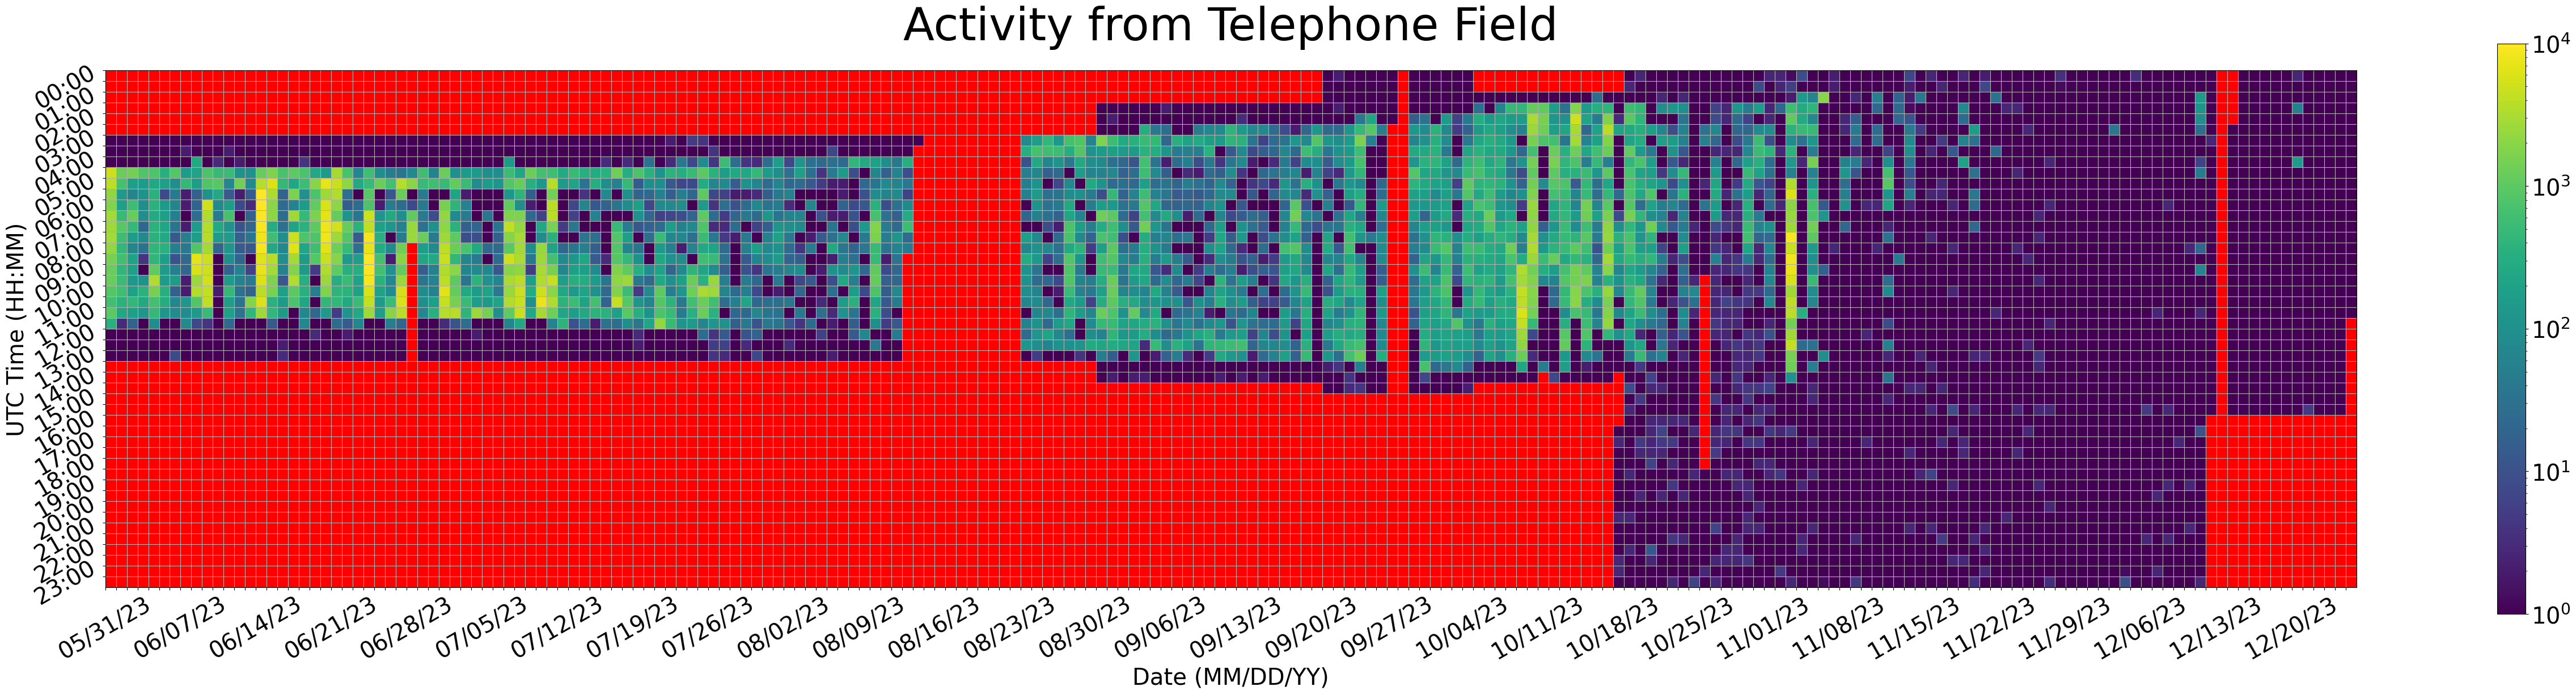

The data file committed next to this chart (first rows):
Time (UTC), 05/31/23, 06/01/23, 06/02/23, 06/03/23, 06/04/23, 06/05/23, 06/06/23, 06/07/23, 06/08/23, 06/09/23, 06/10/23, 06/11/23, 06/12/23, 06/13/23, 06/14/23, 06/15/23, 06/16/23, 06/17/23, 06/18/23, 06/19/23, 06/20/23, 06/21/23, 06/22/23
00:00, , 0.0, 0.0, 0.0, 0.0, 0.0, 0.0, 0.0, 0.0, 0.0, 0.0, 0.0, 0.0, 0.0, 0.0, 0.0, 0.0, 0.0, 0.0, 0.0, 0.0, 0.0, 0.0
00:30, , 0.0, 0.0, 0.0, 0.0, 0.0, 0.0, 0.0, 0.0, 0.0, 0.0, 0.0, 0.0, 0.0, 0.0, 0.0, 0.0, 0.0, 0.0, 0.0, 0.0, 0.0, 0.0
01:00, , 0.0, 0.0, 0.0, 0.0, 0.0, 0.0, 0.0, 0.0, 0.0, 0.0, 0.0, 0.0, 0.0, 0.0, 0.0, 0.0, 0.0, 0.0, 0.0, 0.0, 0.0, 0.0
01:30, , 0.0, 0.0, 0.0, 0.0, 0.0, 0.0, 0.0, 0.0, 0.0, 0.0, 0.0, 0.0, 0.0, 0.0, 0.0, 0.0, 0.0, 0.0, 0.0, 0.0, 0.0, 0.0
02:00, , 0.0, 0.0, 0.0, 0.0, 0.0, 0.0, 0.0, 0.0, 0.0, 0.0, 0.0, 0.0, 0.0, 0.0, 0.0, 0.0, 0.0, 0.0, 0.0, 0.0, 0.0, 0.0
02:30, , 0.0, 0.0, 0.0, 0.0, 0.0, 0.0, 0.0, 0.0, 0.0, 0.0, 0.0, 0.0, 0.0, 0.0, 0.0, 0.0, 0.0, 0.0, 0.0, 0.0, 0.0, 0.0
03:00, 1.0, 1.0, 1.0, 1.0, 1.0, 1.0, 1.0, 1.0, 1.0, 1.0, 1.0, 1.0, 1.0, 1.0, 1.0, 1.0, 1.0, 1.0, 1.0, 1.0, 1.0, 1.0, 1.0
03:30, 1.0, 1.0, 1.0, 1.0, 1.0, 1.0, 1.0, 2.0, 1.0, 1.0, 1.0, 2.0, 1.0, 1.0, 1.0, 1.0, 1.0, 1.0, 1.0, 1.0, 1.0, 1.0, 1.0
04:00, 1.0, 1.0, 1.0, 1.0, 1.0, 1.0, 1.0, 1.0, 267.0, 1.0, 3.0, 1.0, 2.0, 1.0, 1.0, 1.0, 1.0, 1.0, 4.0, 1.0, 1.0, 1.0, 1.0
04:30, 5030, 1251, 1468, 819.0, 782.0, 319.0, 887.0, 155.0, 204.0, 750.0, 521.0, 542.0, 108.0, 100.0, 1181, 1667, 699.0, 1019, 726.0, 256.0, 164.0, 2931, 717.0
05:00, 3968, 688.0, 181.0, 154.0, 247.0, 178.0, 95.0, 461.0, 173.0, 830.0, 905.0, 71.0, 1400, 80.0, 3526, 6122, 467.0, 249.0, 574.0, 1943, 7094, 4798, 2108
05:30, 2180, 143.0, 66.0, 113.0, 354.0, 8.0, 44.0, 2.0, 17.0, 113.0, 256.0, 14.0, 2.0, 14.0, 10609, 3188, 19.0, 1603, 104.0, 738.0, 2681, 3409, 29.0
06:00, 1764, 180.0, 575.0, 96.0, 374.0, 142.0, 66.0, 2.0, 19.0, 5196, 81.0, 166.0, 8.0, 3.0, 11933, 1995, 25.0, 60.0, 156.0, 1100, 5699, 2124, 16.0
06:30, 2754, 490.0, 1168, 91.0, 281.0, 178.0, 54.0, 1.0, 27.0, 3281, 45.0, 683.0, 1.0, 19.0, 11801, 2085, 26.0, 2644, 484.0, 1650, 6863, 1151, 119.0
07:00, 2610, 925.0, 483.0, 22.0, 366.0, 223.0, 34.0, 2.0, 159.0, 3399, 256.0, 110.0, 11.0, 21.0, 9217, 299.0, 30.0, 217.0, 370.0, 1024, 7931, 5361, 1179
07:30, 2797, 564.0, 162.0, 75.0, 353.0, 273.0, 13.0, 51.0, 177.0, 3688, 164.0, 161.0, 17.0, 37.0, 7886, 603.0, 97.0, 4935, 778.0, 792.0, 7862, 2640, 841.0
08:00, 2209, 445.0, 69.0, 32.0, 434.0, 363.0, 51.0, 40.0, 831.0, 2835, 20.0, 132.0, 14.0, 12.0, 8678, 260.0, 73.0, 6556, 224.0, 595.0, 6603, 1303, 511.0
08:30, 1495, 606.0, 199.0, 4.0, 431.0, 166.0, 10.0, 24.0, 6840, 4935, 1.0, 91.0, 20.0, 1.0, 6447, 3679, 96.0, 2932, 150.0, 888.0, 4854, 1903, 146.0
09:00, 1226, 426.0, 193.0, 1.0, 1055, 156.0, 52.0, 21.0, 5747, 4883, 1.0, 18.0, 55.0, 6.0, 7235, 2761, 57.0, 1842, 149.0, 5.0, 3281, 1061, 323.0
09:30, 1273, 532.0, 137.0, 114.0, 3320, 162.0, 156.0, 2.0, 2515, 5160, 1.0, 159.0, 63.0, 45.0, 6146, 1687, 12.0, 3457, 332.0, 1.0, 2473, 307.0, 524.0
10:00, 873.0, 593.0, 196.0, 374.0, 1531, 333.0, 17.0, 2.0, 3425, 4237, 2.0, 461.0, 31.0, 19.0, 3875, 1582, 188.0, 977.0, 349.0, 53.0, 1778, 403.0, 381.0
10:30, 624.0, 378.0, 438.0, 268.0, 649.0, 298.0, 72.0, 122.0, 859.0, 4096, 1.0, 171.0, 34.0, 1785, 6027, 360.0, 150.0, 739.0, 233.0, 1.0, 441.0, 451.0, 265.0
11:00, 993.0, 243.0, 191.0, 123.0, 465.0, 130.0, 84.0, 88.0, 143.0, 513.0, 1.0, 197.0, 33.0, 431.0, 2603, 450.0, 152.0, 1.0, 74.0, 22.0, 143.0, 5.0, 117.0
11:30, 347.0, 3.0, 19.0, 1.0, 91.0, 1.0, 1.0, 75.0, 8.0, 4.0, 1.0, 23.0, 1.0, 1.0, 1.0, 13.0, 1.0, 1.0, 74.0, 1.0, 1.0, 26.0, 14.0
12:00, 1.0, 1.0, 1.0, 1.0, 1.0, 1.0, 1.0, 1.0, 1.0, 1.0, 1.0, 1.0, 1.0, 1.0, 1.0, 1.0, 1.0, 1.0, 1.0, 3.0, 1.0, 1.0, 2.0
12:30, 1.0, 1.0, 1.0, 1.0, 1.0, 1.0, 1.0, 1.0, 1.0, 1.0, 1.0, 1.0, 1.0, 1.0, 1.0, 1.0, 2.0, 1.0, 1.0, 1.0, 1.0, 1.0, 1.0
13:00, 1.0, 1.0, 1.0, 1.0, 1.0, 1.0, 8.0, 1.0, 1.0, 1.0, 1.0, 1.0, 1.0, 1.0, 1.0, 1.0, 3.0, 1.0, 1.0, 1.0, 1.0, 1.0, 1.0
13:30, 0.0, 0.0, 0.0, 0.0, 0.0, 0.0, 0.0, 0.0, 0.0, 0.0, 0.0, 0.0, 0.0, 0.0, 0.0, 0.0, 0.0, 0.0, 0.0, 0.0, 0.0, 0.0, 0.0
14:00, 0.0, 0.0, 0.0, 0.0, 0.0, 0.0, 0.0, 0.0, 0.0, 0.0, 0.0, 0.0, 0.0, 0.0, 0.0, 0.0, 0.0, 0.0, 0.0, 0.0, 0.0, 0.0, 0.0
14:30, 0.0, 0.0, 0.0, 0.0, 0.0, 0.0, 0.0, 0.0, 0.0, 0.0, 0.0, 0.0, 0.0, 0.0, 0.0, 0.0, 0.0, 0.0, 0.0, 0.0, 0.0, 0.0, 0.0
15:00, 0.0, 0.0, 0.0, 0.0, 0.0, 0.0, 0.0, 0.0, 0.0, 0.0, 0.0, 0.0, 0.0, 0.0, 0.0, 0.0, 0.0, 0.0, 0.0, 0.0, 0.0, 0.0, 0.0
15:30, 0.0, 0.0, 0.0, 0.0, 0.0, 0.0, 0.0, 0.0, 0.0, 0.0, 0.0, 0.0, 0.0, 0.0, 0.0, 0.0, 0.0, 0.0, 0.0, 0.0, 0.0, 0.0, 0.0
16:00, 0.0, 0.0, 0.0, 0.0, 0.0, 0.0, 0.0, 0.0, 0.0, 0.0, 0.0, 0.0, 0.0, 0.0, 0.0, 0.0, 0.0, 0.0, 0.0, 0.0, 0.0, 0.0, 0.0
16:30, 0.0, 0.0, 0.0, 0.0, 0.0, 0.0, 0.0, 0.0, 0.0, 0.0, 0.0, 0.0, 0.0, 0.0, 0.0, 0.0, 0.0, 0.0, 0.0, 0.0, 0.0, 0.0, 0.0
17:00, 0.0, 0.0, 0.0, 0.0, 0.0, 0.0, 0.0, 0.0, 0.0, 0.0, 0.0, 0.0, 0.0, 0.0, 0.0, 0.0, 0.0, 0.0, 0.0, 0.0, 0.0, 0.0, 0.0
17:30, 0.0, 0.0, 0.0, 0.0, 0.0, 0.0, 0.0, 0.0, 0.0, 0.0, 0.0, 0.0, 0.0, 0.0, 0.0, 0.0, 0.0, 0.0, 0.0, 0.0, 0.0, 0.0, 0.0
18:00, 0.0, 0.0, 0.0, 0.0, 0.0, 0.0, 0.0, 0.0, 0.0, 0.0, 0.0, 0.0, 0.0, 0.0, 0.0, 0.0, 0.0, 0.0, 0.0, 0.0, 0.0, 0.0, 0.0
18:30, 0.0, 0.0, 0.0, 0.0, 0.0, 0.0, 0.0, 0.0, 0.0, 0.0, 0.0, 0.0, 0.0, 0.0, 0.0, 0.0, 0.0, 0.0, 0.0, 0.0, 0.0, 0.0, 0.0
19:00, 0.0, 0.0, 0.0, 0.0, 0.0, 0.0, 0.0, 0.0, 0.0, 0.0, 0.0, 0.0, 0.0, 0.0, 0.0, 0.0, 0.0, 0.0, 0.0, 0.0, 0.0, 0.0, 0.0
19:30, 0.0, 0.0, 0.0, 0.0, 0.0, 0.0, 0.0, 0.0, 0.0, 0.0, 0.0, 0.0, 0.0, 0.0, 0.0, 0.0, 0.0, 0.0, 0.0, 0.0, 0.0, 0.0, 0.0
20:00, 0.0, 0.0, 0.0, 0.0, 0.0, 0.0, 0.0, 0.0, 0.0, 0.0, 0.0, 0.0, 0.0, 0.0, 0.0, 0.0, 0.0, 0.0, 0.0, 0.0, 0.0, 0.0, 0.0
20:30, 0.0, 0.0, 0.0, 0.0, 0.0, 0.0, 0.0, 0.0, 0.0, 0.0, 0.0, 0.0, 0.0, 0.0, 0.0, 0.0, 0.0, 0.0, 0.0, 0.0, 0.0, 0.0, 0.0
21:00, 0.0, 0.0, 0.0, 0.0, 0.0, 0.0, 0.0, 0.0, 0.0, 0.0, 0.0, 0.0, 0.0, 0.0, 0.0, 0.0, 0.0, 0.0, 0.0, 0.0, 0.0, 0.0, 0.0
21:30, 0.0, 0.0, 0.0, 0.0, 0.0, 0.0, 0.0, 0.0, 0.0, 0.0, 0.0, 0.0, 0.0, 0.0, 0.0, 0.0, 0.0, 0.0, 0.0, 0.0, 0.0, 0.0, 0.0
22:00, 0.0, 0.0, 0.0, 0.0, 0.0, 0.0, 0.0, 0.0, 0.0, 0.0, 0.0, 0.0, 0.0, 0.0, 0.0, 0.0, 0.0, 0.0, 0.0, 0.0, 0.0, 0.0, 0.0
22:30, 0.0, 0.0, 0.0, 0.0, 0.0, 0.0, 0.0, 0.0, 0.0, 0.0, 0.0, 0.0, 0.0, 0.0, 0.0, 0.0, 0.0, 0.0, 0.0, 0.0, 0.0, 0.0, 0.0
23:00, 0.0, 0.0, 0.0, 0.0, 0.0, 0.0, 0.0, 0.0, 0.0, 0.0, 0.0, 0.0, 0.0, 0.0, 0.0, 0.0, 0.0, 0.0, 0.0, 0.0, 0.0, 0.0, 0.0
23:30, 0.0, 0.0, 0.0, 0.0, 0.0, 0.0, 0.0, 0.0, 0.0, 0.0, 0.0, 0.0, 0.0, 0.0, 0.0, 0.0, 0.0, 0.0, 0.0, 0.0, 0.0, 0.0, 0.0
